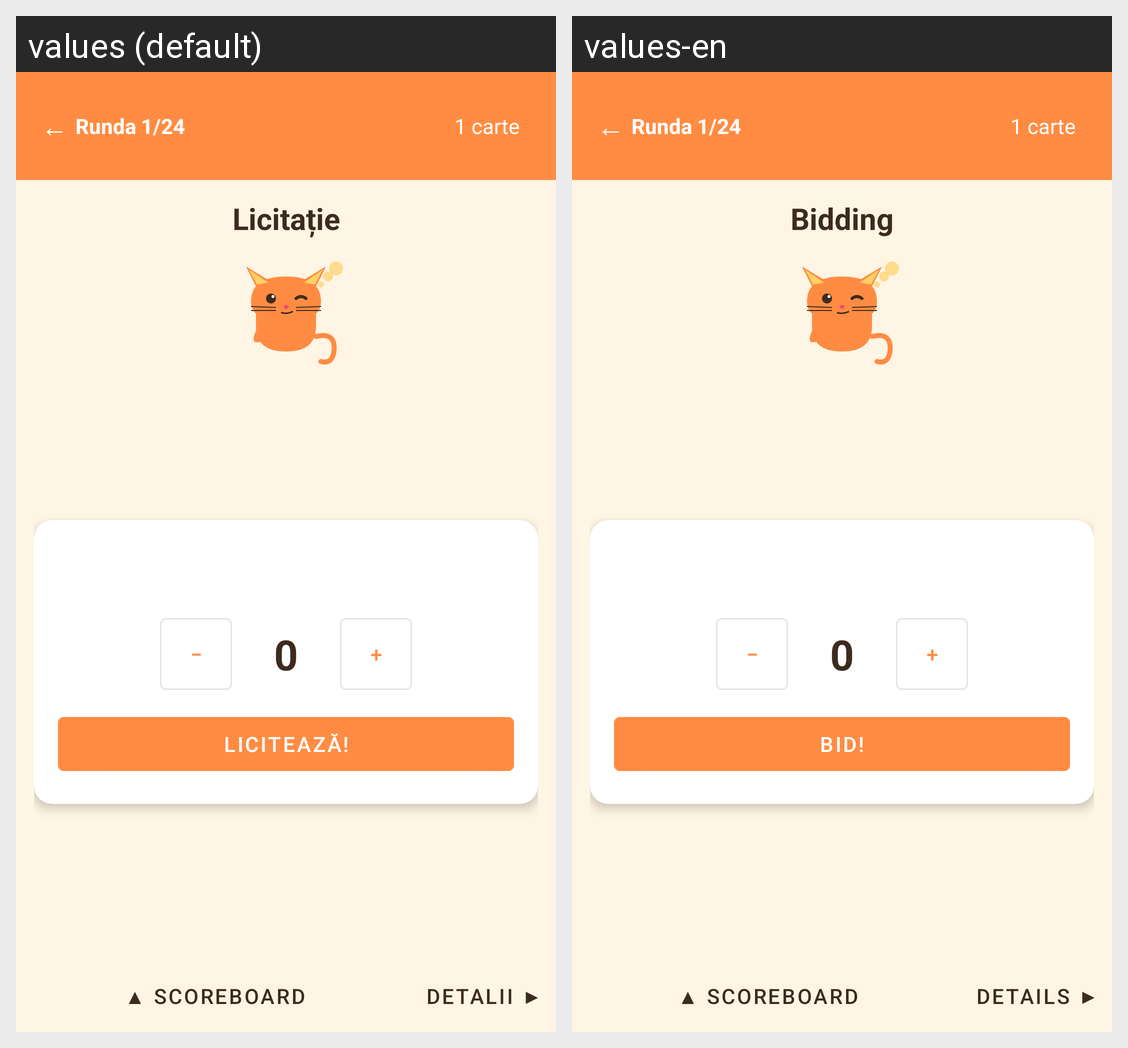

The Android screen above is rendered under two locales of the same app. Produce the string resources it draws, with the default and per-locale values.
Android screen res/layout/activity_game.xml rendered under 2 locales, left to right: values (default), values-en. Device: Nexus 5 (rendered at 1080×1920; each locale shown at half size, 540×960, under a caption strip naming it); theme Theme.MEOWWhistTracker.
Strings drawn on this screen, with the default value and each locale's value (text and hints the layout hard-codes, and strings that could not be matched under every locale, appear in the picture but are not listed):

bidding_title
  values: Licitație
  values-en: Bidding

submit_bid
  values: Licitează!
  values-en: Bid!

detailed_scoreboard_btn
  values: Detalii ▶
  values-en: Details ▶
